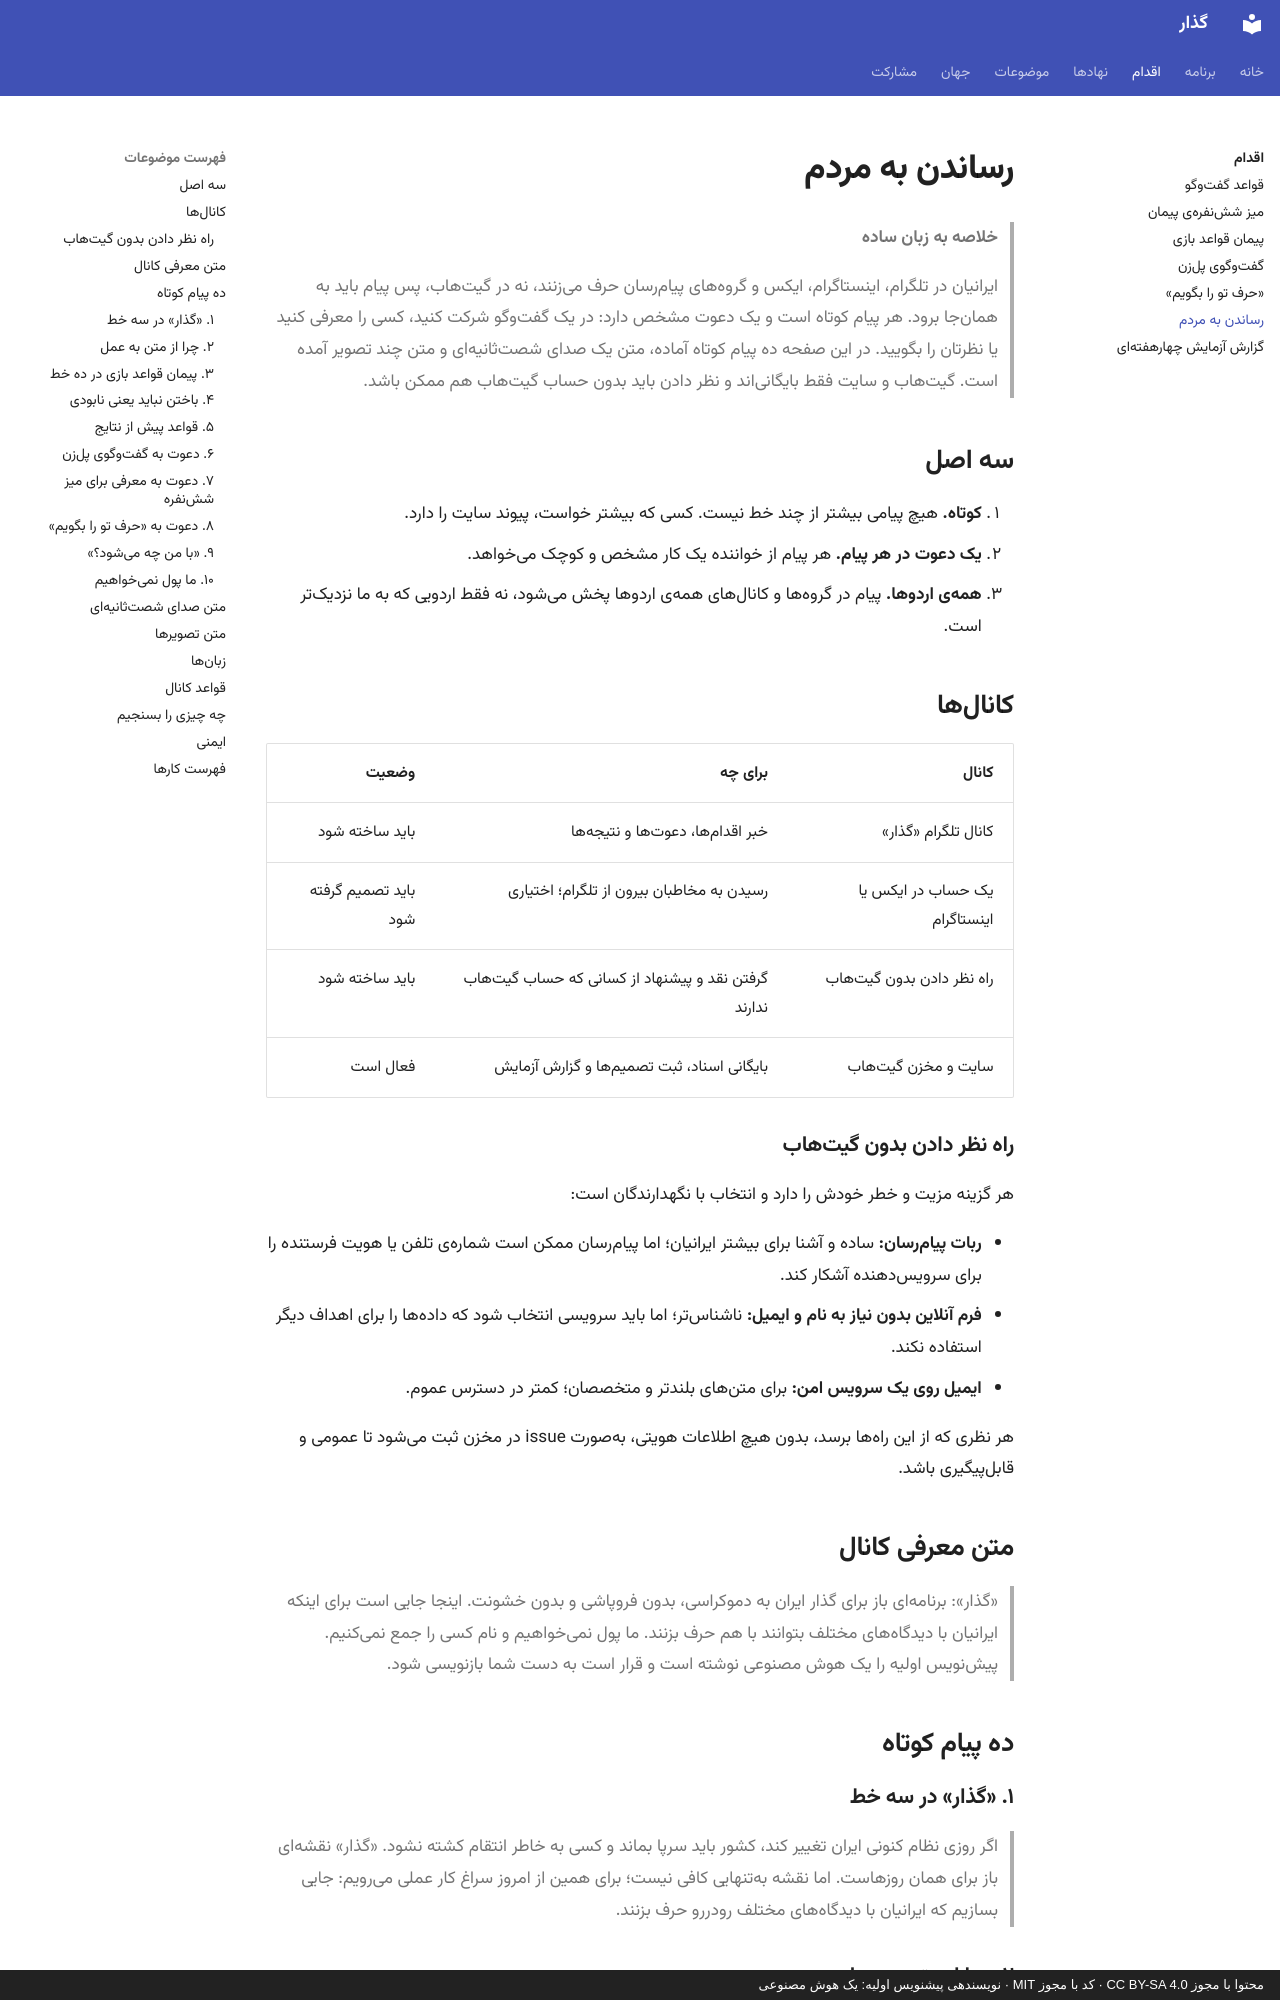

repository: 25mordad/iran-gozar · page: action/outreach/index.html · generator: mkdocs · copyright: محتوا با مجوز CC BY-SA 4.0 · کد با مجوز MIT · نویسندهی پیشنویس اولیه: یک هوش مصنوعی

---
title: رساندن به مردم
description: بستهی آماده برای بردن پیام «گذار» به جایی که ایرانیان هستند، با متنهای کوتاه، متن صدای شصتثانیهای و راه نظر دادن بدون گیتهاب
status: draft
---

# رساندن به مردم

> **خلاصه به زبان ساده**
>
> ایرانیان در تلگرام، اینستاگرام، ایکس و گروههای پیامرسان حرف میزنند، نه در گیتهاب، پس پیام باید به همانجا برود.
> هر پیام کوتاه است و یک دعوت مشخص دارد: در یک گفتوگو شرکت کنید، کسی را معرفی کنید یا نظرتان را بگویید.
> در این صفحه ده پیام کوتاه آماده، متن یک صدای شصتثانیهای و متن چند تصویر آمده است.
> گیتهاب و سایت فقط بایگانیاند و نظر دادن باید بدون حساب گیتهاب هم ممکن باشد.

## سه اصل

1. **کوتاه.** هیچ پیامی بیشتر از چند خط نیست. کسی که بیشتر خواست، پیوند سایت را دارد.
2. **یک دعوت در هر پیام.** هر پیام از خواننده یک کار مشخص و کوچک میخواهد.
3. **همهی اردوها.** پیام در گروهها و کانالهای همهی اردوها پخش میشود، نه فقط اردویی که به ما نزدیکتر است.

## کانالها

| کانال | برای چه | وضعیت |
|---|---|---|
| کانال تلگرام «گذار» | خبر اقدامها، دعوتها و نتیجهها | باید ساخته شود |
| یک حساب در ایکس یا اینستاگرام | رسیدن به مخاطبان بیرون از تلگرام؛ اختیاری | باید تصمیم گرفته شود |
| راه نظر دادن بدون گیتهاب | گرفتن نقد و پیشنهاد از کسانی که حساب گیتهاب ندارند | باید ساخته شود |
| سایت و مخزن گیتهاب | بایگانی اسناد، ثبت تصمیمها و گزارش آزمایش | فعال است |

### راه نظر دادن بدون گیتهاب

هر گزینه مزیت و خطر خودش را دارد و انتخاب با نگهدارندگان است:

- **ربات پیامرسان:** ساده و آشنا برای بیشتر ایرانیان؛ اما پیامرسان ممکن است شمارهی تلفن یا هویت فرستنده را برای سرویسدهنده آشکار کند.
- **فرم آنلاین بدون نیاز به نام و ایمیل:** ناشناستر؛ اما باید سرویسی انتخاب شود که دادهها را برای اهداف دیگر استفاده نکند.
- **ایمیل روی یک سرویس امن:** برای متنهای بلندتر و متخصصان؛ کمتر در دسترس عموم.

هر نظری که از این راهها برسد، بدون هیچ اطلاعات هویتی، بهصورت issue در مخزن ثبت میشود تا عمومی و قابلپیگیری باشد.

## متن معرفی کانال

> «گذار»: برنامهای باز برای گذار ایران به دموکراسی، بدون فروپاشی و بدون خشونت. اینجا جایی است برای اینکه ایرانیان با دیدگاههای مختلف بتوانند با هم حرف بزنند. ما پول نمیخواهیم و نام کسی را جمع نمیکنیم. پیشنویس اولیه را یک هوش مصنوعی نوشته است و قرار است به دست شما بازنویسی شود.

## ده پیام کوتاه

### ۱. «گذار» در سه خط

> اگر روزی نظام کنونی ایران تغییر کند، کشور باید سرپا بماند و کسی به خاطر انتقام کشته نشود. «گذار» نقشهای باز برای همان روزهاست. اما نقشه بهتنهایی کافی نیست؛ برای همین از امروز سراغ کار عملی میرویم: جایی بسازیم که ایرانیان با دیدگاههای مختلف رودررو حرف بزنند.
